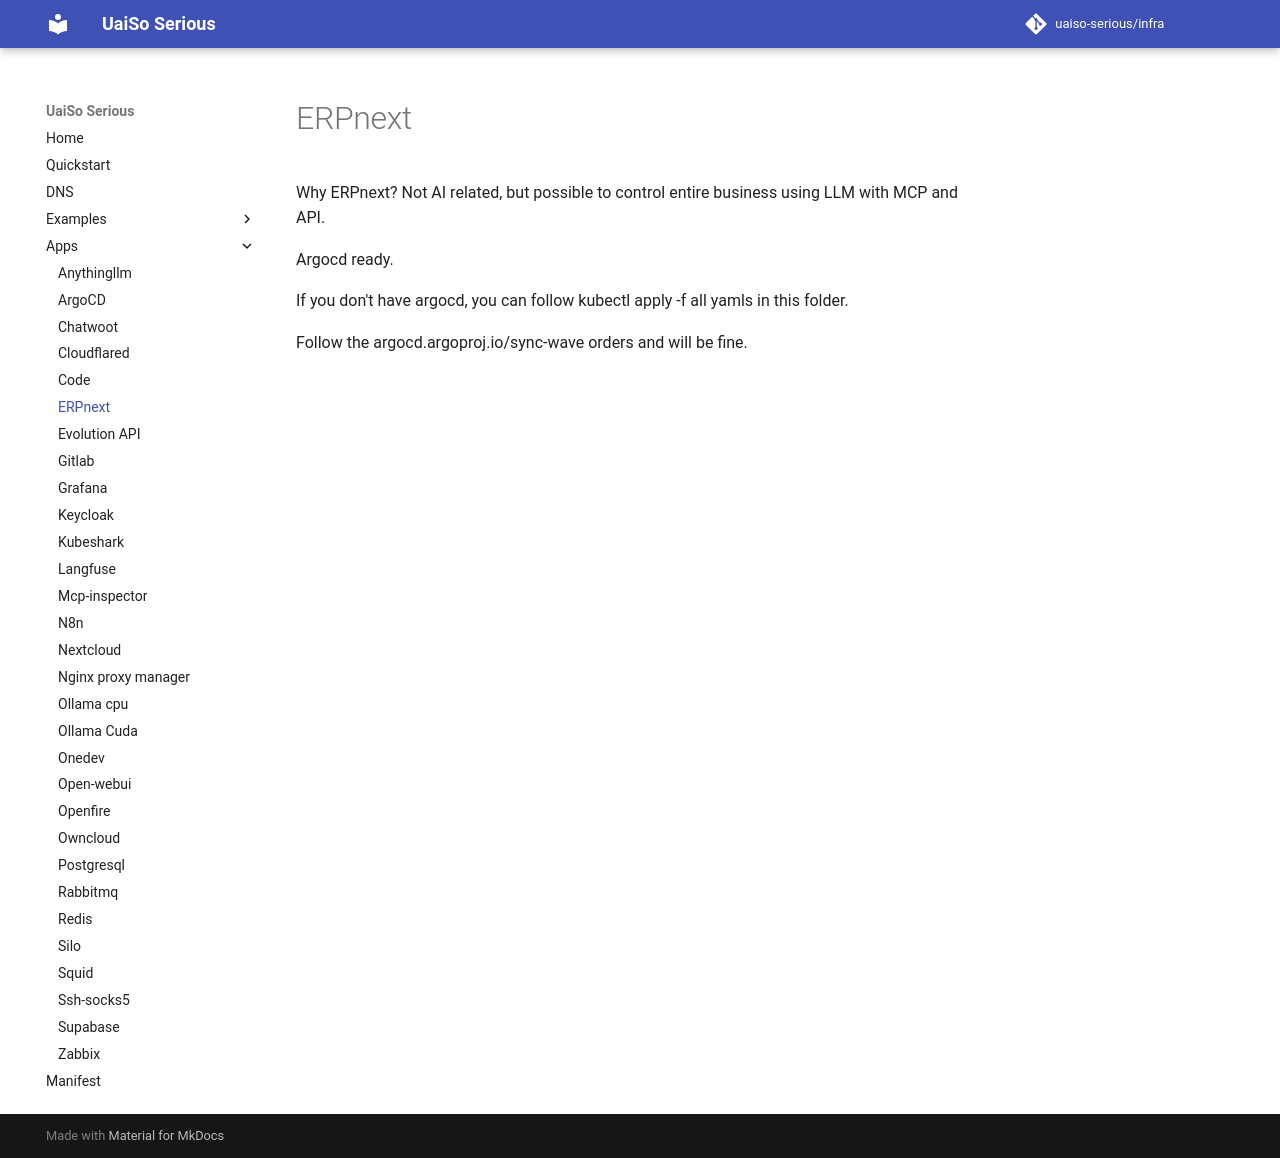

repository: uaiso-serious/infra · page: apps/erpnext/index.html · generator: mkdocs

# ERPnext

Why ERPnext? Not AI related, but possible to control entire business using LLM with MCP and API.

Argocd ready.

If you don't have argocd, you can follow kubectl apply -f all yamls in this folder.

Follow the argocd.argoproj.io/sync-wave orders and will be fine.
